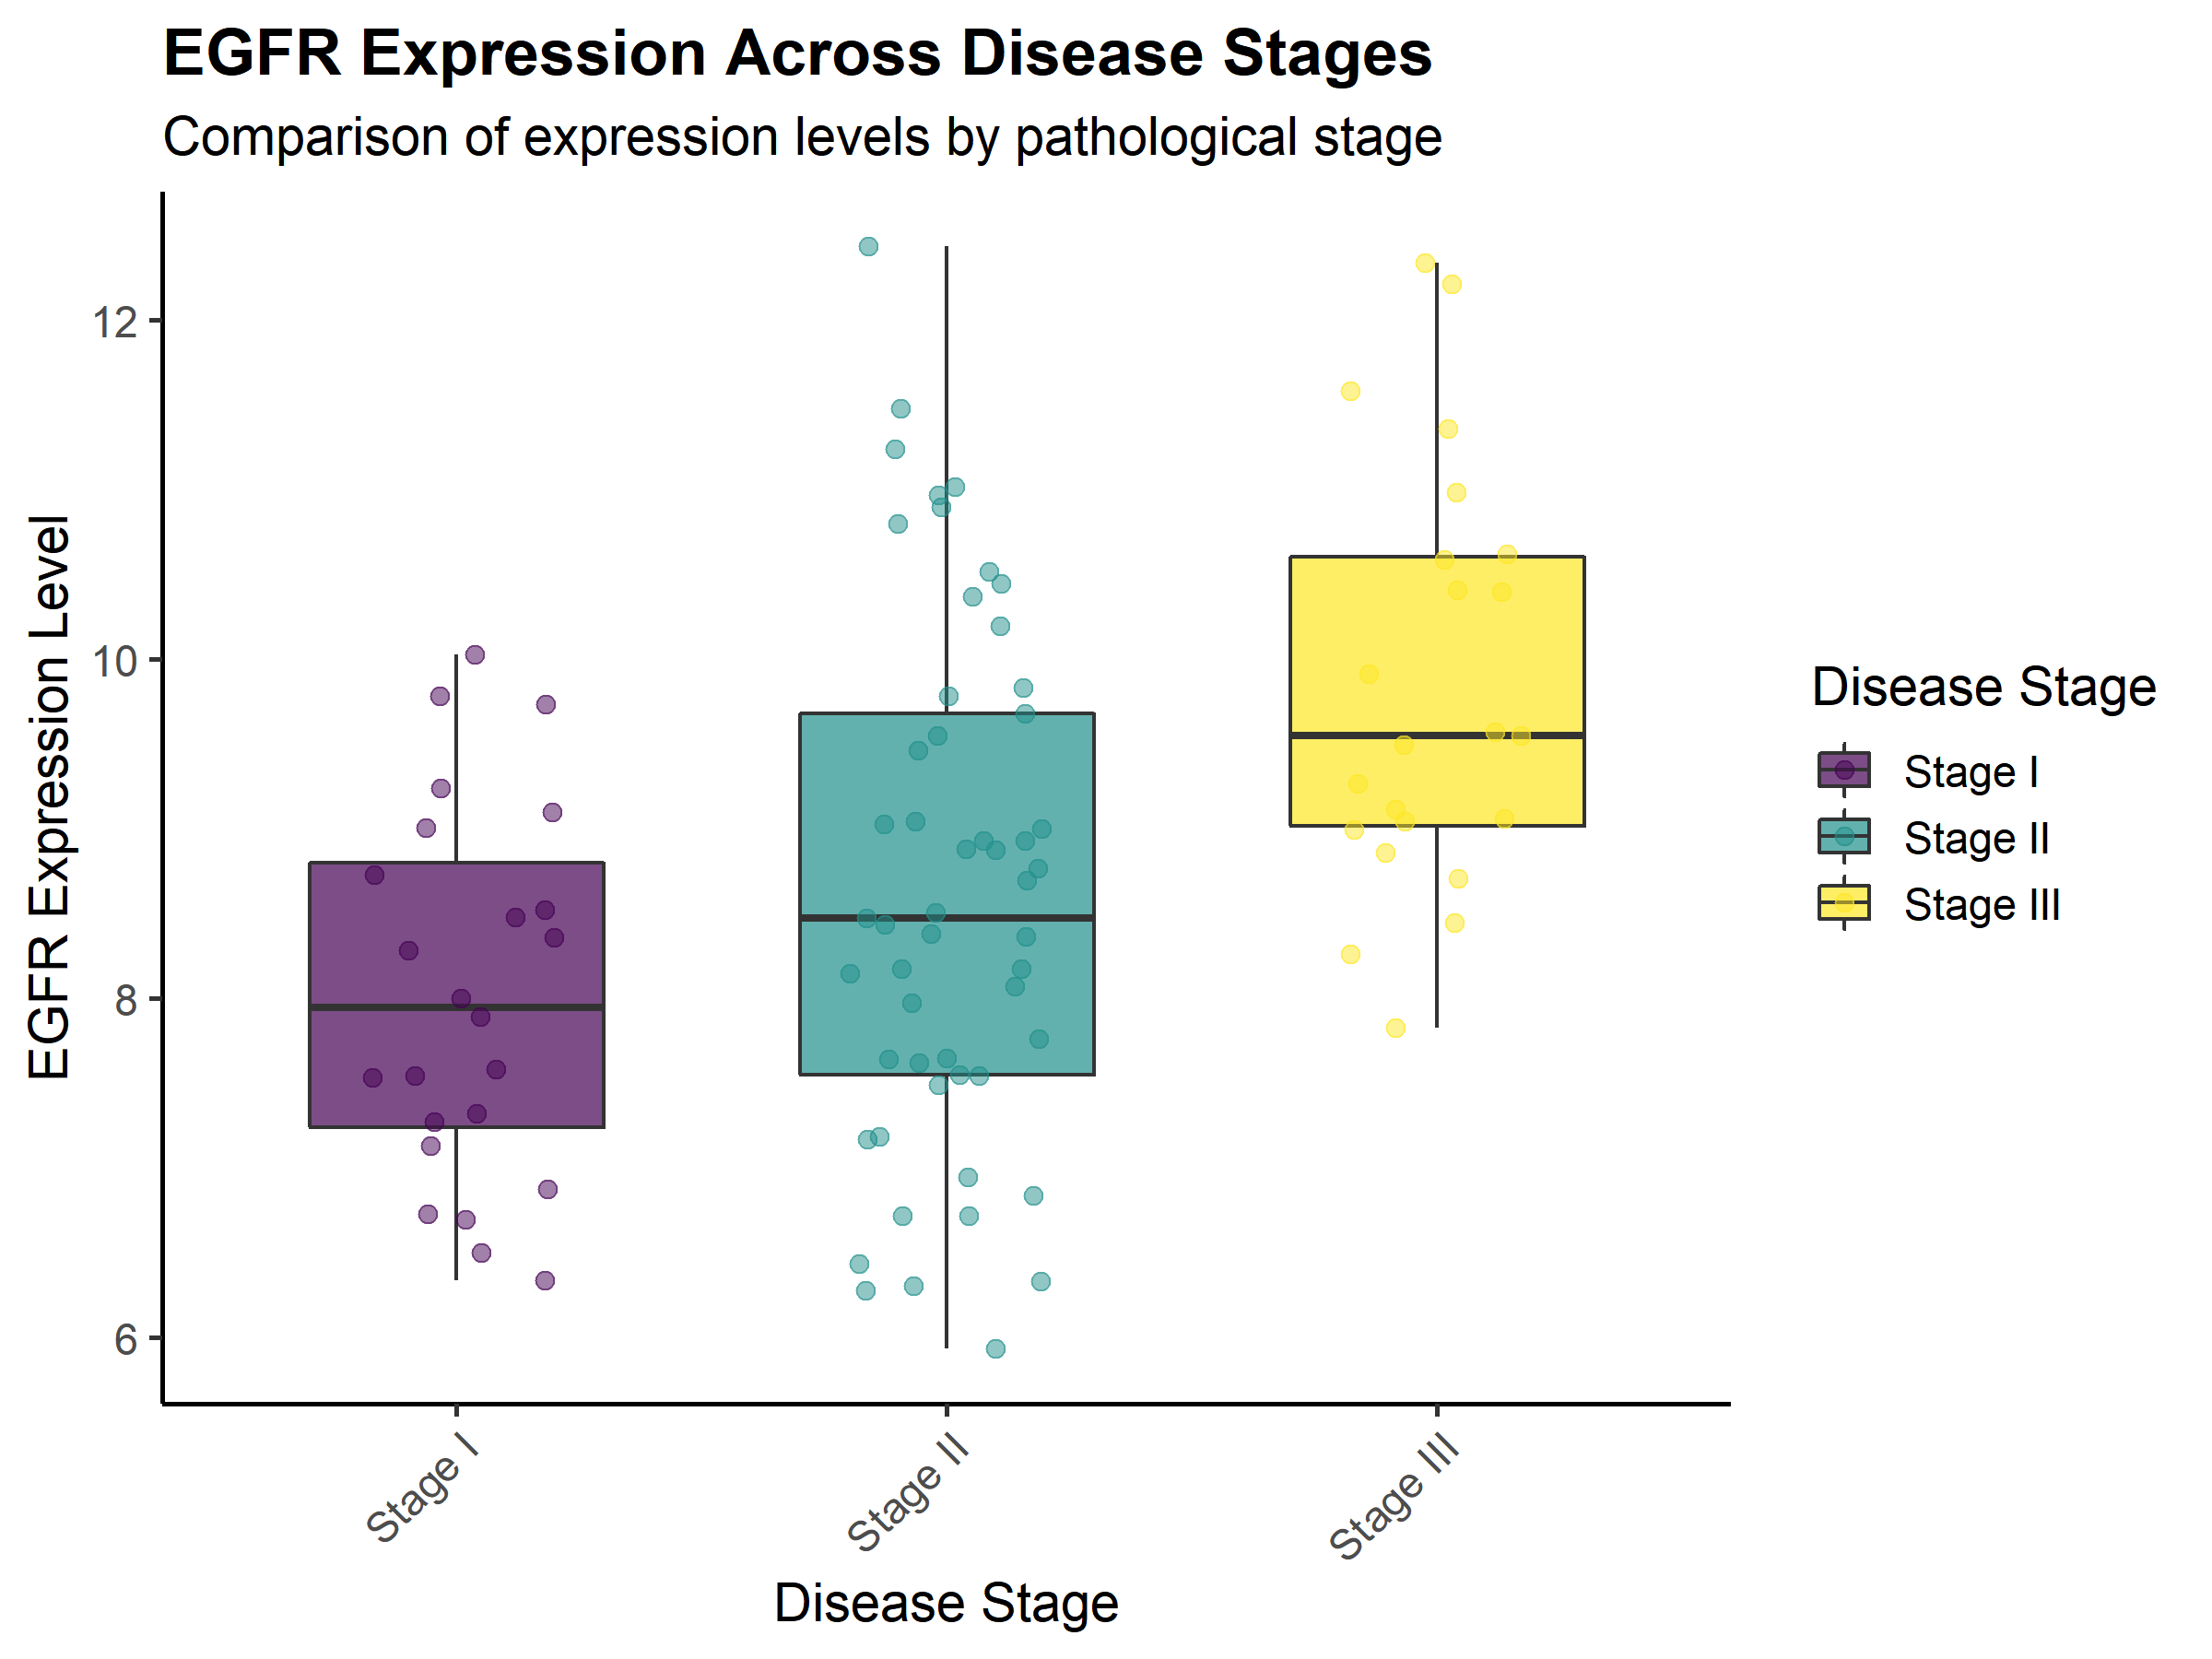

Here is the R script that generated this plot:
library(tidyverse)
library(ggrepel)

# Read data
data <- read.csv("__INPUT_FILE__")

# Create plot
final_plot <- ggplot(data, aes(x = disease_stage, y = EGFR_expr)) +
  geom_boxplot(aes(fill = disease_stage), 
               width = 0.6,
               outlier.shape = NA) +
  geom_jitter(width = 0.2, 
              alpha = 0.5,
              size = 2,
              aes(color = disease_stage)) +
  scale_fill_viridis_d(option = "D", alpha = 0.7) +
  scale_color_viridis_d(option = "D") +
  labs(title = "EGFR Expression Across Disease Stages",
       subtitle = "Comparison of expression levels by pathological stage",
       x = "Disease Stage",
       y = "EGFR Expression Level",
       fill = "Disease Stage",
       color = "Disease Stage") +
  theme_classic(base_size = 14) +
  theme(plot.title = element_text(face = "bold"),
        legend.position = "right",
        axis.text.x = element_text(angle = 45, hjust = 1))

# Save plots
ggsave("__OUTPUT_PNG_FILE__", plot = final_plot, width = 8, height = 6, dpi = 300)
ggsave("__OUTPUT_PDF_FILE__", plot = final_plot, width = 8, height = 6)
